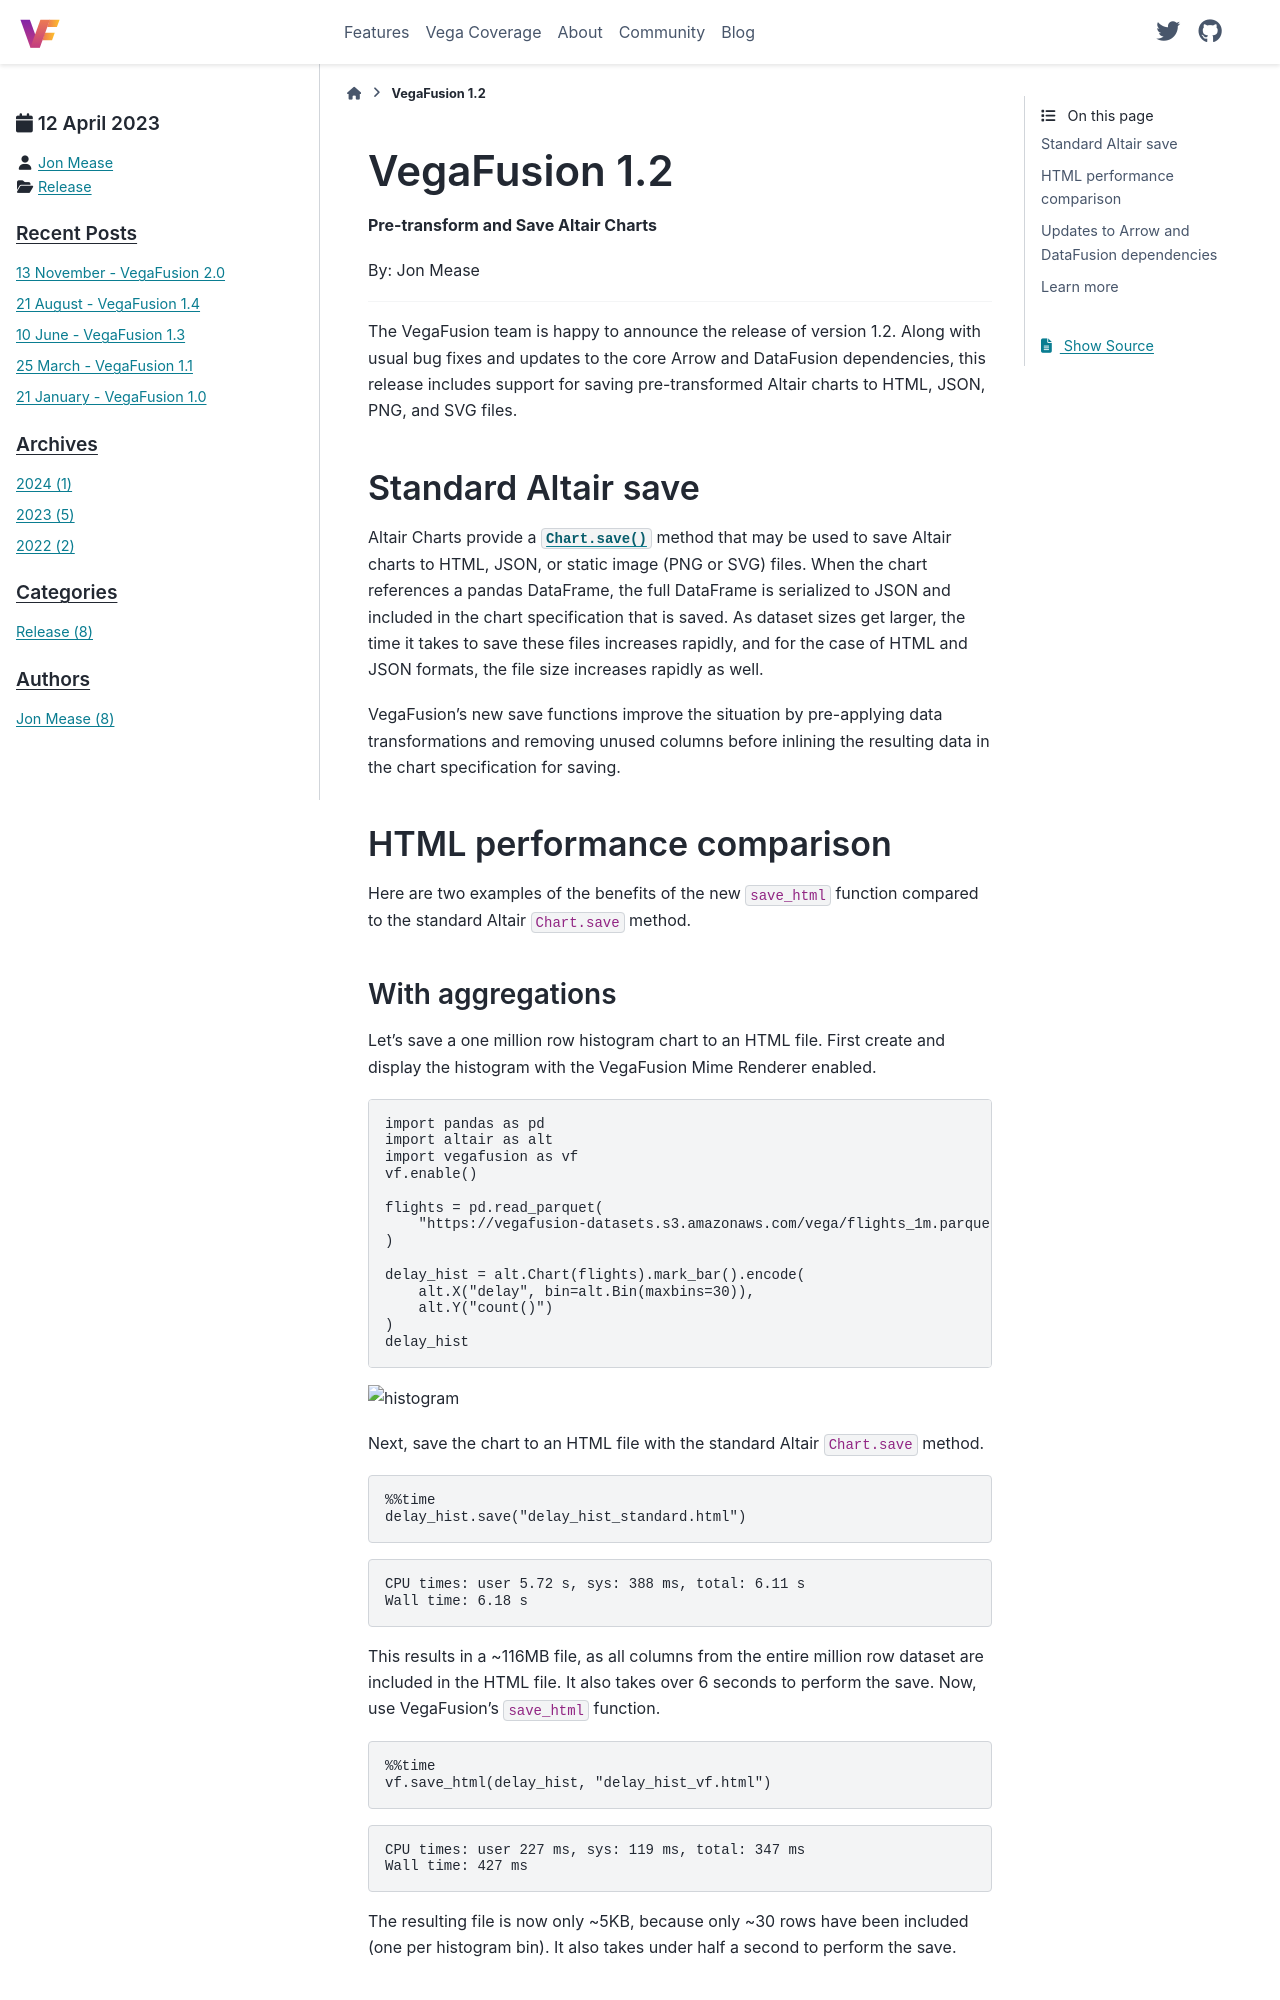

repository: vegafusion/vegafusion.github.io · page: posts/2023/2023-04-12_Release_1.2.0.html · generator: sphinx

---
date: 2023-04-12
category: Release
author: Jon Mease
---

# Announcing VegaFusion 1.2
**Pre-transform and Save Altair Charts**

By: Jon Mease

---

The VegaFusion team is happy to announce the release of version 1.2. Along with usual bug fixes and updates to the core Arrow and DataFusion dependencies, this release includes support for saving pre-transformed Altair charts to HTML, JSON, PNG, and SVG files.

## Standard Altair save
Altair Charts provide a [`Chart.save()`](https://altair-viz.github.io/user_guide/saving_charts.html) method that may be used to save Altair charts to HTML, JSON, or static image (PNG or SVG) files. When the chart references a pandas DataFrame, the full DataFrame is serialized to JSON and included in the chart specification that is saved.  As dataset sizes get larger, the time it takes to save these files increases rapidly, and for the case of HTML and JSON formats, the file size increases rapidly as well.

VegaFusion's new save functions improve the situation by pre-applying data transformations and removing unused columns before inlining the resulting data in the chart specification for saving.

## HTML performance comparison
Here are two examples of the benefits of the new `save_html` function compared to the standard Altair `Chart.save` method.
